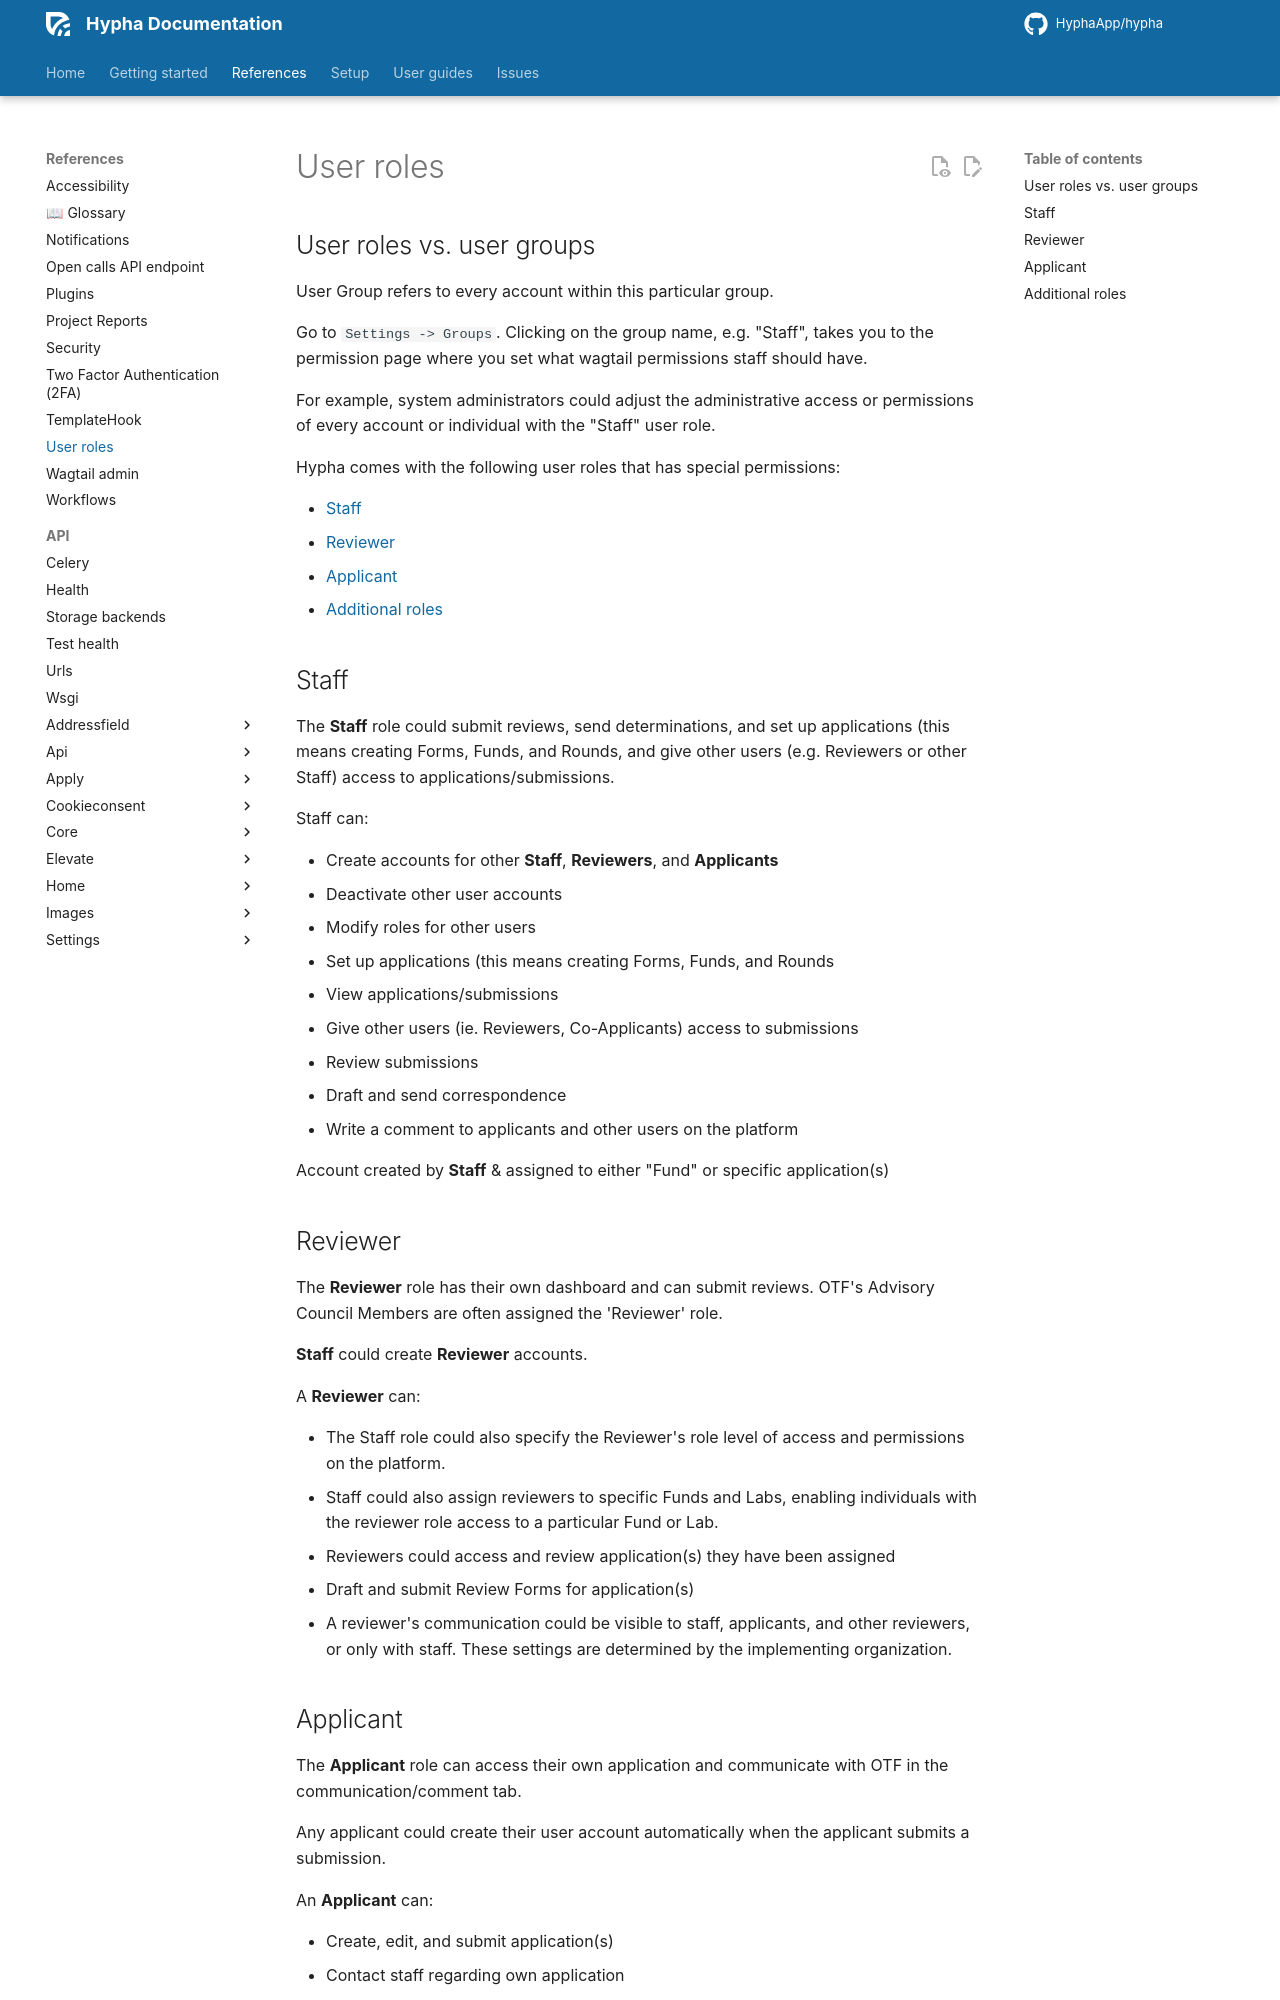

repository: HyphaApp/hypha · page: references/user-roles/index.html · generator: mkdocs

# User roles

## User roles vs. user groups

User Group refers to every account within this particular group. 

Go to `Settings -> Groups`. Clicking on the group name, e.g. "Staff", takes you to the permission page where you set what wagtail permissions staff should have. 

For example, system administrators could adjust the administrative access or permissions of every account or individual with the "Staff" user role.


Hypha comes with the following user roles that has special permissions:

- [Staff](#staff)
- [Reviewer](#reviewer)
- [Applicant](#applicant)
- [Additional roles](#additional-roles)

## Staff

The **Staff** role could submit reviews, send determinations, and set up applications (this means creating Forms, Funds, and Rounds, and give other users (e.g. Reviewers or other Staff) access to applications/submissions.

Staff can:

* Create accounts for other **Staff**, **Reviewers**, and **Applicants**
* Deactivate other user accounts
* Modify roles for other users
* Set up applications (this means creating Forms, Funds, and Rounds
* View applications/submissions
* Give other users (ie. Reviewers, Co-Applicants) access to submissions
* Review submissions
* Draft and send correspondence
* Write a comment to applicants and other users on the platform

Account created by **Staff** & assigned to either "Fund" or specific application(s)
